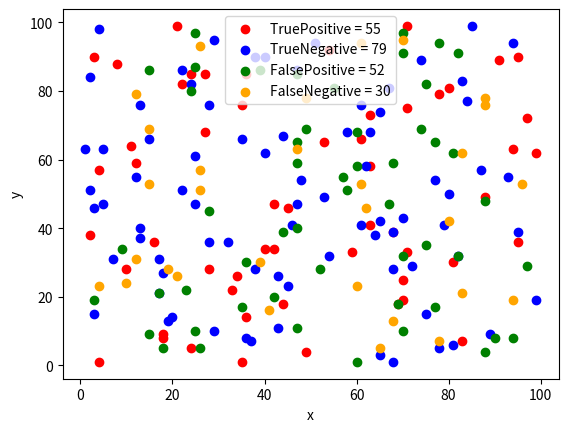

Source code (Python):
"""Rudimentary Classification Metrics                                                                    

Author: Trevor Martin                                                                                                              
Date: 15 January 2020                                                                                                              
"""
import numpy as np
import sympy as sym
import matplotlib.pyplot as plt
import matplotlib.animation as animation
from mpl_toolkits.mplot3d import Axes3D


def main():

    # low[, high, size, dtype]
    rand_size = lambda: np.random.randint(low=25, high=100)
    rand_dist_x = lambda: np.random.randint(low=1, high=100, size=rand_size())
    rand_dist_y = lambda length: np.random.randint(low=1, high=100, size=length)
    
    tp, tn, fp, fn = rand_dist_x(), rand_dist_x(), rand_dist_x(), rand_dist_x()

    plt.scatter(tp, rand_dist_y(tp.size), color='red', label=f'TruePositive = {tp.size}')
    plt.scatter(tn, rand_dist_y(tn.size), color='blue', label=f'TrueNegative = {tn.size}')
    plt.scatter(fp, rand_dist_y(fp.size), color='green', label=f'FalsePositive = {fp.size}')
    plt.scatter(fn, rand_dist_y(fn.size), color='orange', label=f'FalseNegative = {fn.size}')

    plt.xlabel("x")
    plt.ylabel("y")

    plt.legend()
    plt.show()
    
    accuracy = (tp.size+tn.size) / (tp.size+fn.size+fp.size+tn.size) 
    balanced_acc = ((tp.size/(tp.size+fn.size)) + (tn.size/(fp.size+tn.size))) / 2
    specificity = tn.size / (tn.size+fp.size)
    precision = tp.size / (tp.size+fp.size)
    recall = tp.size / (tp.size+fn.size)
    f1_score = 2 * ((recall*precision)/(recall+precision))
    mcc = ((tp.size*tn.size) - (fp.size*fn.size)) / np.sqrt((tp.size+fp.size)*(tp.size+fn.size)*(tn.size+fp.size)*(tn.size+fn.size))
    
    print(f"ACC: {accuracy}\nBAL: {balanced_acc}\nSPEC: {specificity}\nPREC: {precision}\nREC: {recall}\nF1: {f1_score}\nMCC: {mcc}")

    

if __name__ == '__main__':
    main()
